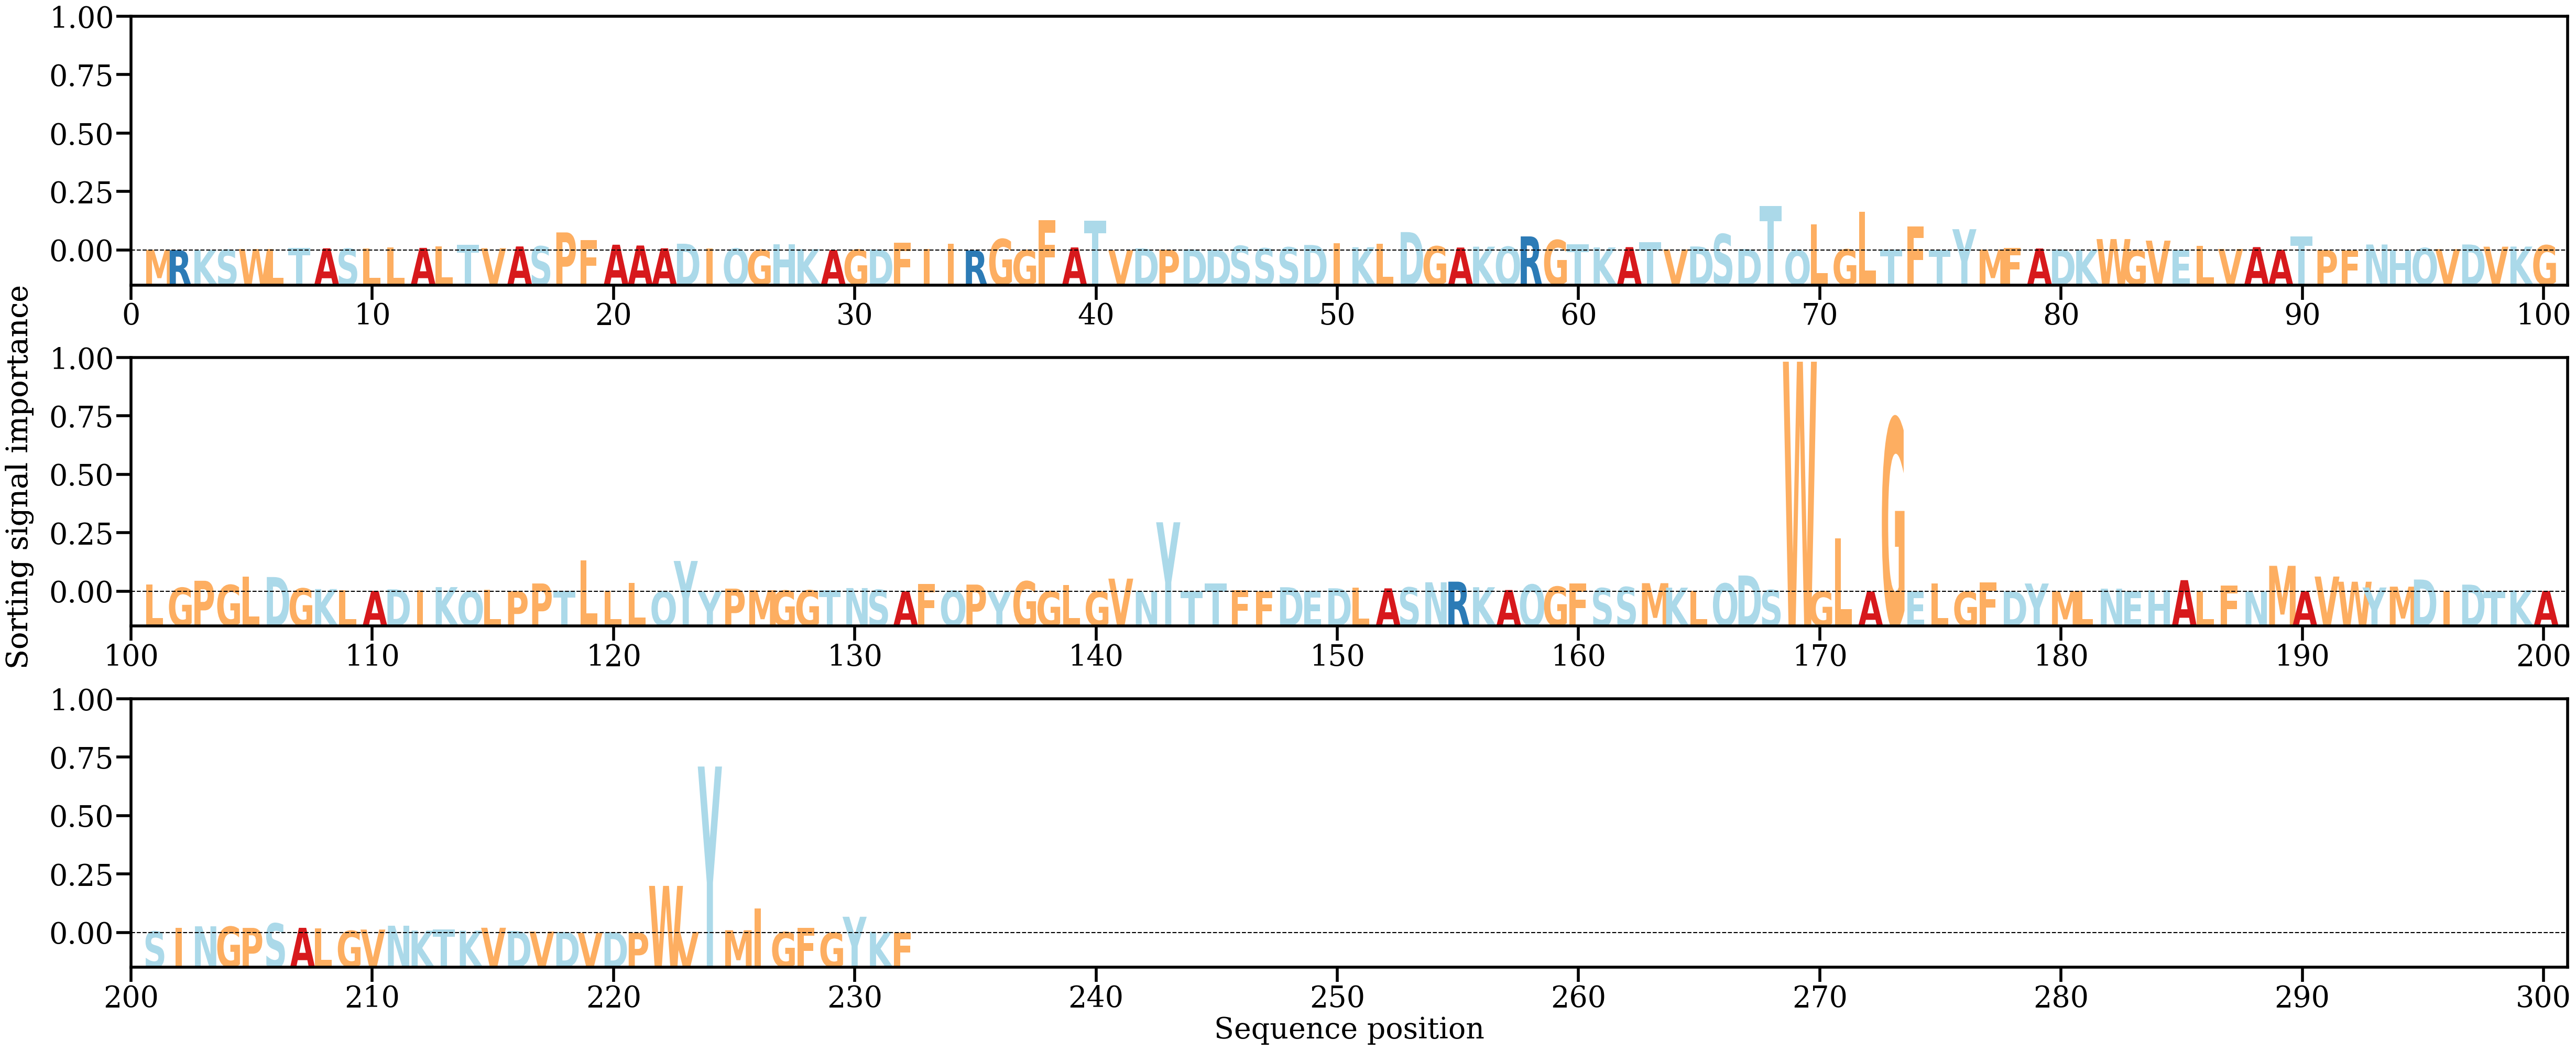

Values plotted in this chart, from the file beside it:
AA, Alpha
M, [0.00032409]
R, [0.00013537]
K, [0.0002643]
S, [0.00036247]
W, [0.00073967]
L, [0.00059189]
T, [0.00119179]
A, [0.00113145]
S, [0.00092469]
L, [0.00109542]
L, [0.00166218]
A, [0.00134443]
L, [0.00224098]
T, [0.00292768]
V, [0.00117032]
A, [0.00209612]
S, [0.00218247]
P, [0.00942498]
F, [0.00528439]
A, [0.0029931]
A, [0.00258491]
A, [0.00114109]
D, [0.00352041]
I, [0.00107746]
Q, [0.0009905]
G, [0.00033135]
H, [0.00334934]
K, [0.00065014]
A, [0.00020173]
G, [0.00043737]
D, [0.00050363]
F, [0.00392591]
I, [0.0006867]
I, [0.00344836]
R, [3.349869e-05]
G, [0.00595204]
G, [0.00017511]
F, [0.01574401]
A, [0.00158385]
T, [0.01563258]
V, [0.00012052]
D, [0.00104573]
P, [0.00035078]
D, [0.00059853]
D, [0.0003196]
S, [0.00238475]
S, [0.00112001]
S, [0.0016397]
D, [0.00286401]
I, [0.00388273]
K, [0.00166914]
L, [0.00346435]
D, [0.00959319]
G, [0.00215642]
A, [0.0015163]
K, [0.00196914]
Q, [0.00194172]
R, [0.00733659]
G, [0.00542985]
T, [0.0031388]
... 172 more rows
